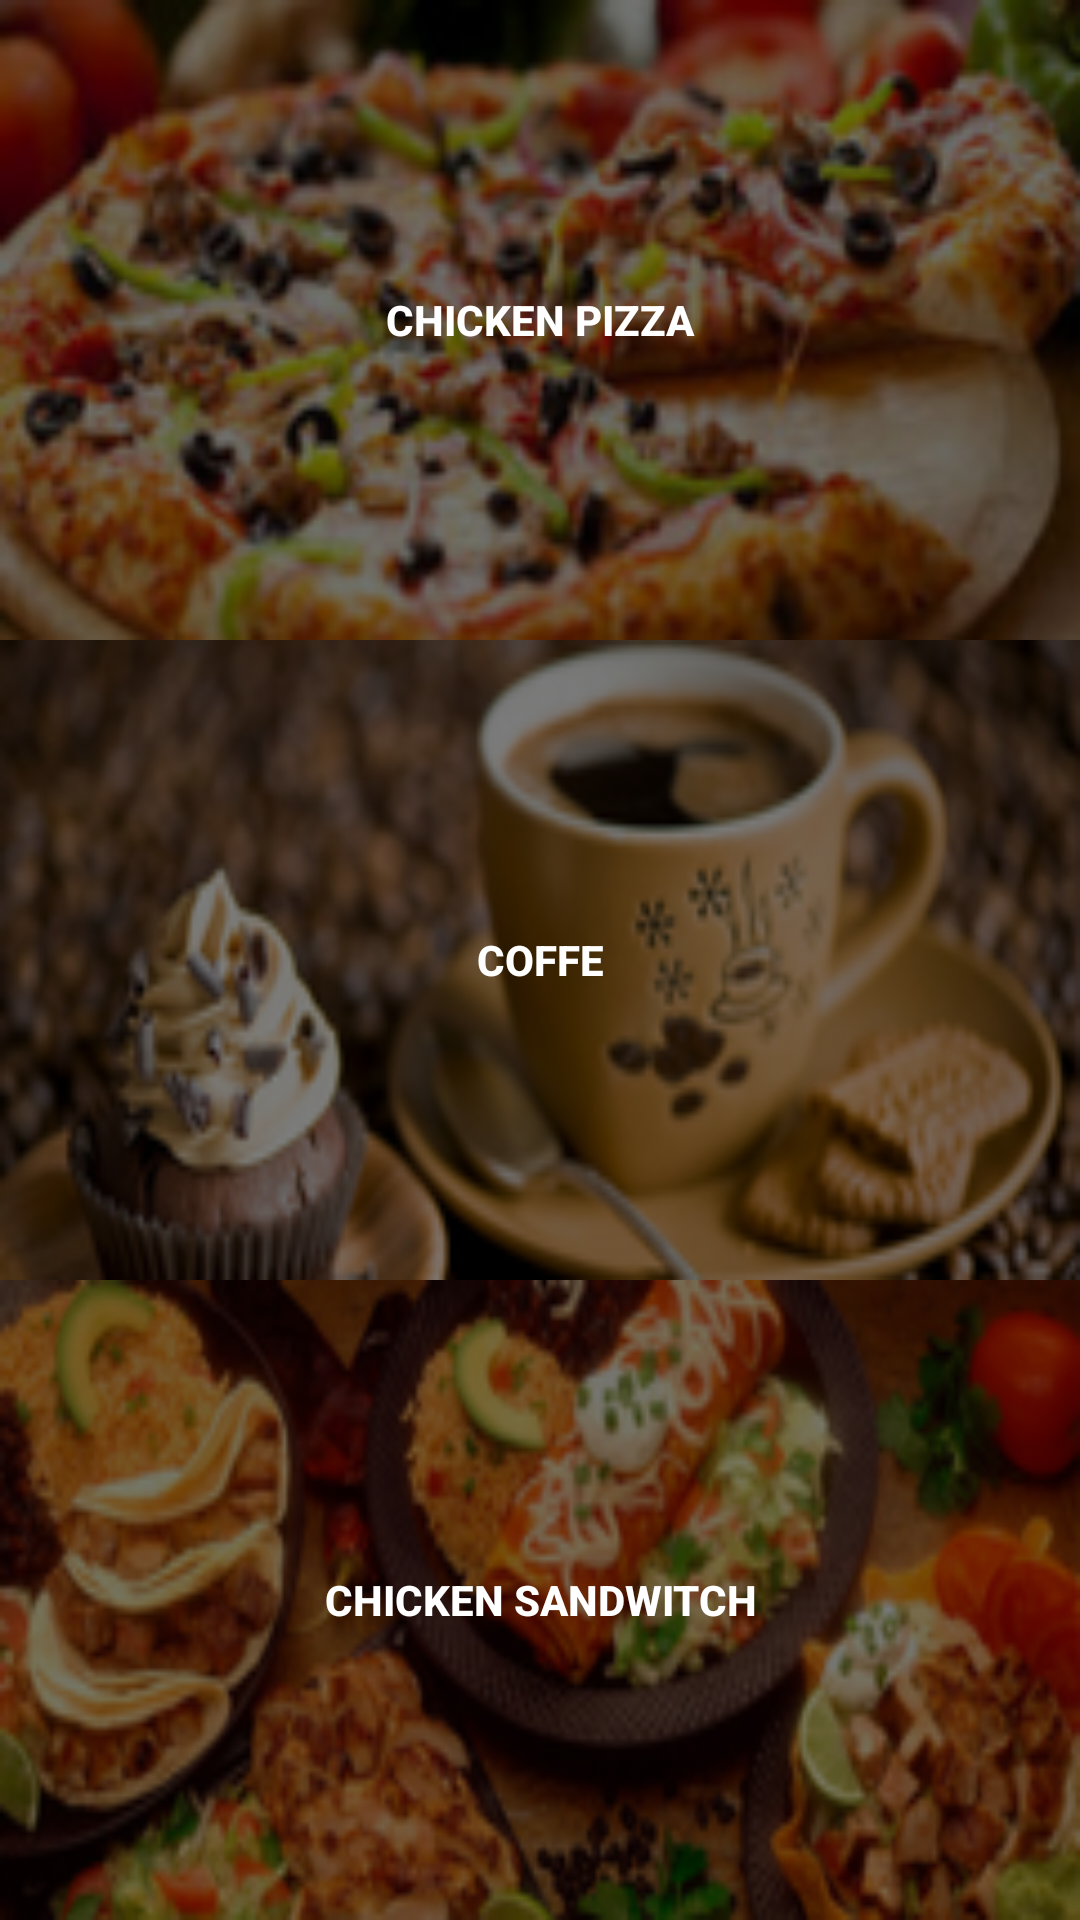

Android layout source for this screen:
<!-- AndroidManifest.xml: application theme AppTheme -->
<!-- res/layout/fragment_chicken.xml -->
<LinearLayout xmlns:android="http://schemas.android.com/apk/res/android"
    xmlns:tools="http://schemas.android.com/tools"
    android:layout_width="match_parent"
    android:layout_height="match_parent"
    android:orientation="vertical"
    android:weightSum="3.0"
    tools:context="com.example.chinna.deliveryapp.ChickenFragment">


    <Button
        android:layout_width="match_parent"
        android:layout_height="wrap_content"
        android:id="@+id/chickenpizza"
        android:background="@drawable/pizzaa"
        android:textColor="#fff"
        android:textStyle="bold"
        android:text="Chicken Pizza"
        android:layout_weight="1.0"
        />
    <Button
        android:layout_width="match_parent"
        android:layout_height="wrap_content"
        android:id="@+id/coffe"
        android:background="@drawable/cofeee"
        android:textColor="#fff"
        android:textStyle="bold"
        android:text="Coffe"
        android:layout_weight="1.0"
        />
    <Button
        android:layout_width="match_parent"
        android:layout_height="wrap_content"
        android:id="@+id/sandwitch"
        android:background="@drawable/sandd"
        android:textColor="#fff"
        android:textStyle="bold"
        android:text="Chicken Sandwitch"
        android:layout_weight="1.0"
        />
    </LinearLayout>
<!-- resources referenced by this layout -->
<resources>
  <!-- drawable cofeee: png bitmap (drawable, 45485 bytes) -->
  <!-- drawable pizzaa: png bitmap (drawable, 51745 bytes) -->
  <!-- drawable sandd: png bitmap (drawable, 57147 bytes) -->
  <style name="AppTheme" parent="Theme.AppCompat.Light.NoActionBar">
          
          <item name="colorPrimary">@color/colorPrimary</item>
          <item name="colorPrimaryDark">@color/colorPrimaryDark</item>
          <item name="colorAccent">@color/colorAccent</item>
      </style>
  <color name="colorPrimary">#125688</color>
  <color name="colorPrimaryDark">#125688</color>
  <color name="colorAccent">#c8e8ff</color>
</resources>
